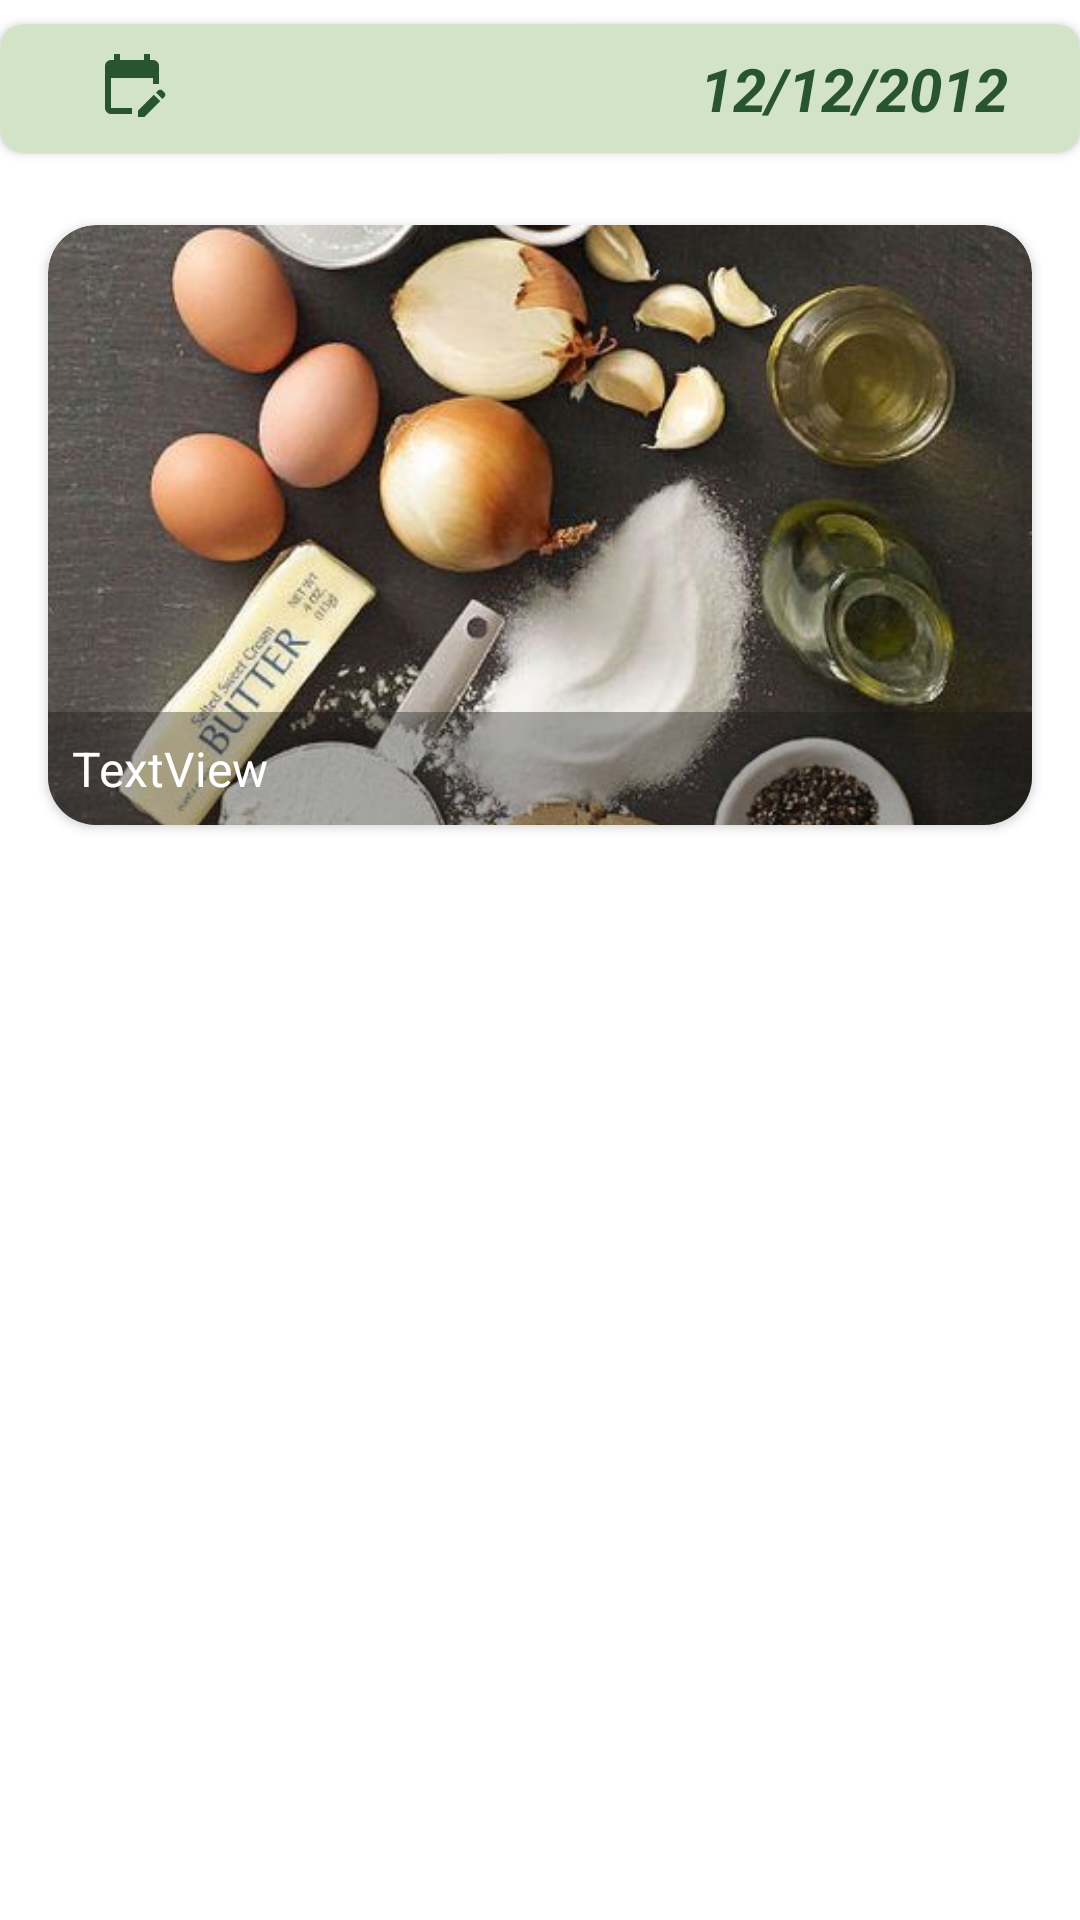

Layout XML and referenced resources for this Android screen:
<!-- AndroidManifest.xml: application theme Theme.FoodPlannerApp -->
<!-- res/layout/weekly_plan_layout.xml -->
<?xml version="1.0" encoding="utf-8"?>
<androidx.constraintlayout.widget.ConstraintLayout xmlns:android="http://schemas.android.com/apk/res/android"
    xmlns:app="http://schemas.android.com/apk/res-auto"
    xmlns:tools="http://schemas.android.com/tools"
    android:layout_width="match_parent"
    android:layout_height="wrap_content"
    android:layout_marginTop="8dp"
    android:layout_marginBottom="8dp">

    <androidx.cardview.widget.CardView
        android:id="@+id/cardView"
        android:layout_width="match_parent"
        android:layout_height="wrap_content"
        android:layout_marginTop="8dp"
        android:elevation="16dp"
        android:paddingStart="32dp"
        android:paddingEnd="16dp"
        app:cardBackgroundColor="@color/lightGreen"
        app:cardCornerRadius="8dp"
        app:layout_constraintEnd_toEndOf="parent"
        app:layout_constraintStart_toStartOf="parent"
        app:layout_constraintTop_toTopOf="parent">

        <TextView
            android:id="@+id/date"
            android:layout_width="wrap_content"
            android:layout_height="wrap_content"
            android:layout_gravity="center|end"
            android:layout_marginTop="8dp"
            android:layout_marginEnd="16dp"
            android:layout_marginBottom="8dp"

            android:paddingStart="8dp"
            android:paddingEnd="8dp"
            android:text="12/12/2012"
            android:textColor="@color/darkGreen"
            android:textSize="20sp"
            android:textStyle="bold|italic" />

        <ImageView
            android:id="@+id/imageView2"
            android:layout_width="wrap_content"
            android:layout_height="wrap_content"
            android:layout_marginStart="32dp"
            android:layout_marginTop="8dp"
            android:layout_marginBottom="8dp"
            android:backgroundTint="@color/darkGreen"
            app:iconTint="@color/darkGreen"
            app:srcCompat="@drawable/calendar_green" />
    </androidx.cardview.widget.CardView>

    <androidx.cardview.widget.CardView
        android:id="@+id/element"
        android:layout_width="0dp"
        android:layout_height="wrap_content"
        android:layout_marginStart="16dp"
        android:layout_marginTop="24dp"
        android:layout_marginEnd="16dp"
        android:elevation="16dp"
        app:cardCornerRadius="16dp"
        app:layout_constraintEnd_toEndOf="parent"
        app:layout_constraintStart_toStartOf="parent"
        app:layout_constraintTop_toBottomOf="@+id/cardView">

        <androidx.constraintlayout.widget.ConstraintLayout
            android:id="@+id/planConstrainLayout"
            android:layout_width="match_parent"
            android:layout_height="200dp">

            
            
            
            
            
            
            
            
            
            
            

            <com.google.android.material.imageview.ShapeableImageView
                android:id="@+id/searchImage"
                android:layout_width="0dp"
                android:layout_height="200dp"
                android:scaleType="centerCrop"
                android:src="@drawable/ingredient"
                app:layout_constraintEnd_toEndOf="parent"
                app:layout_constraintHorizontal_bias="0.0"
                app:layout_constraintStart_toStartOf="parent"
                app:shapeAppearance="@style/ImageViewShapeAppearance" />

            <TextView
                android:id="@+id/searchName"
                android:layout_width="match_parent"
                android:layout_height="wrap_content"
                android:background="#56100F0F"
                android:paddingStart="8dp"
                android:paddingTop="8dp"
                android:paddingEnd="8dp"
                android:paddingBottom="8dp"
                android:text="TextView"
                android:textColor="@color/white"
                android:textSize="16sp"
                android:textStyle="normal"
                app:layout_constraintBottom_toBottomOf="parent"
                app:layout_constraintEnd_toEndOf="parent"
                app:layout_constraintStart_toStartOf="parent" />

            <Button
                android:id="@+id/planMealRandomButton"
                style="?attr/materialIconButtonFilledStyle"
                android:layout_width="wrap_content"
                android:layout_height="wrap_content"
                android:layout_marginTop="8dp"
                android:layout_marginEnd="8dp"
                android:backgroundTint="@color/lightGreen"
                android:contentDescription=""
                app:icon="@drawable/calendar"
                app:iconSize="16dp"
                app:iconTint="@color/darkGreen"
                app:layout_constraintEnd_toEndOf="parent"
                app:layout_constraintTop_toTopOf="parent" />
            
            
            
            
            
            
            
            
            
            
            
            
            
            
            
            
            
            
            

        </androidx.constraintlayout.widget.ConstraintLayout>
    </androidx.cardview.widget.CardView>

</androidx.constraintlayout.widget.ConstraintLayout>
<!-- resources referenced by this layout -->
<resources>
  <color name="darkGreen">#285430</color>
  <color name="lightGreen">#D2E3C8</color>
  <color name="white">#FFFFFFFF</color>
  <!-- drawable calendar_green (drawable) -->
  <vector android:height="24dp"
      android:tint="#285430"
      android:viewportHeight="24"
      android:viewportWidth="24"
      android:width="24dp"
      xmlns:android="http://schemas.android.com/apk/res/android">
      <path
          android:fillColor="@android:color/white"
          android:pathData="M12,22H5c-1.11,0 -2,-0.9 -2,-2L3.01,6c0,-1.1 0.88,-2 1.99,-2h1V2h2v2h8V2h2v2h1c1.1,0 2,0.9 2,2v6h-2v-2H5v10h7V22zM22.13,16.99l0.71,-0.71c0.39,-0.39 0.39,-1.02 0,-1.41l-0.71,-0.71c-0.39,-0.39 -1.02,-0.39 -1.41,0l-0.71,0.71L22.13,16.99zM21.42,17.7l-5.3,5.3H14v-2.12l5.3,-5.3L21.42,17.7z" />
  </vector>
  <!-- drawable icon_shape (drawable) -->
  <?xml version="1.0" encoding="utf-8"?>
  <shape xmlns:android="http://schemas.android.com/apk/res/android"
      android:shape="rectangle">
      <solid android:color="@color/white" /> 
      <corners android:radius="32dp" /> 
  </shape>
  <!-- drawable ingredient: jpg bitmap (drawable, 48720 bytes) -->
  <style name="ImageViewShapeAppearance" parent="">
          <item name="cornerFamilyTopLeft">rounded</item>
          <item name="cornerFamilyTopRight">rounded</item>
          <item name="cornerSizeTopLeft">16dp</item>
          <item name="cornerSizeTopRight">16dp</item>
      </style>
  <style name="Theme.FoodPlannerApp" parent="Base.Theme.FoodPlannerApp" />
  <style name="Base.Theme.FoodPlannerApp" parent="Theme.Material3.DayNight.NoActionBar">
          <item name="android:windowBackground">#FFFFFF</item>
  
          <item name="android:colorButtonNormal">@color/darkGreen</item>
          <item name="android:statusBarColor">@color/darkGreen</item>
          <item name="bottomAppBarStyle">@style/BottomNavigationViewStyle</item>
          <item name="android:textColor">@color/darkGreen</item>
          
          
      </style>
  <style name="BottomNavigationViewStyle">
          <item name="android:background">#DBE7C9</item>
          <item name="itemIconTint">#285430</item>
      </style>
</resources>
